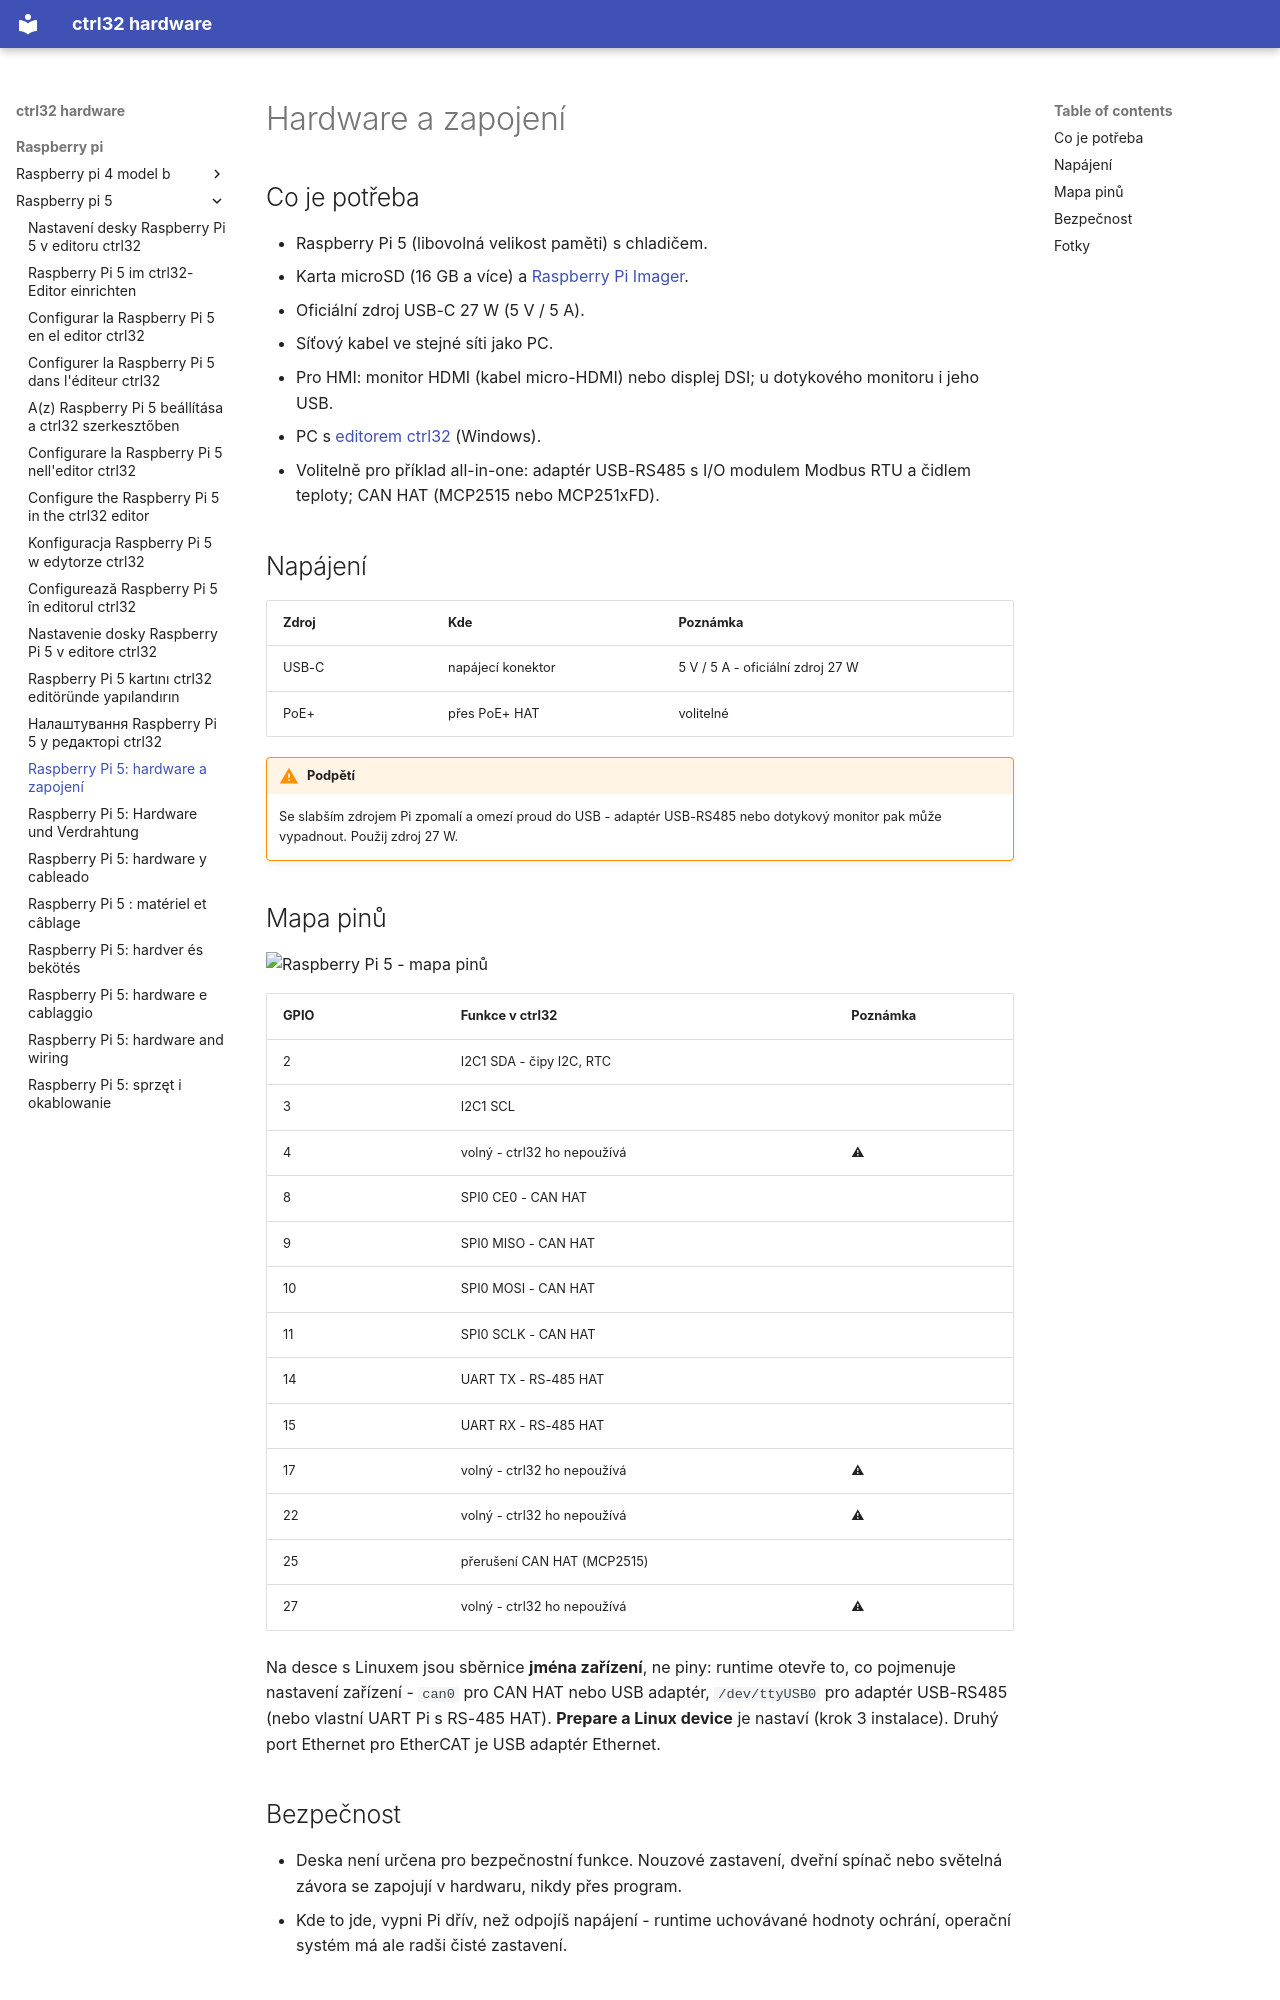

repository: ctrl32/hardware · page: raspberry-pi/raspberry-pi-5/hardware.cs/index.html · generator: mkdocs

---
title: 'Raspberry Pi 5: hardware a zapojení'
slug: hardware
sidebar_position: 20
image: pinout/pinout.png
image_alt: Raspberry Pi 5 - mapa pinů
tags:
- raspberry-pi
- linux
- hmi
- opc-ua
- ethercat
---

# Hardware a zapojení

## Co je potřeba

- Raspberry Pi 5 (libovolná velikost paměti) s chladičem.
- Karta microSD (16 GB a více) a [Raspberry Pi Imager](https://www.raspberrypi.com/software/).
- Oficiální zdroj USB-C 27 W (5 V / 5 A).
- Síťový kabel ve stejné síti jako PC.
- Pro HMI: monitor HDMI (kabel micro-HDMI) nebo displej DSI; u dotykového monitoru i jeho USB.
- PC s [editorem ctrl32](https://ctrl32.com/download/) (Windows).
- Volitelně pro příklad all-in-one: adaptér USB-RS485 s I/O modulem Modbus RTU a čidlem teploty; CAN HAT (MCP2515 nebo MCP251xFD).

## Napájení

| Zdroj | Kde | Poznámka |
|---|---|---|
| USB-C | napájecí konektor | 5 V / 5 A - oficiální zdroj 27 W |
| PoE+ | přes PoE+ HAT | volitelné |

!!! warning "Podpětí"
    Se slabším zdrojem Pi zpomalí a omezí proud do USB - adaptér
    USB-RS485 nebo dotykový monitor pak může vypadnout. Použij zdroj
    27 W.

## Mapa pinů

![Raspberry Pi 5 - mapa pinů](pinout/pinout.png)

| GPIO | Funkce v ctrl32 | Poznámka |
|---|---|---|
| 2 | I2C1 SDA - čipy I2C, RTC |  |
| 3 | I2C1 SCL |  |
| 4 | volný - ctrl32 ho nepoužívá | ⚠  |
| 8 | SPI0 CE0 - CAN HAT |  |
| 9 | SPI0 MISO - CAN HAT |  |
| 10 | SPI0 MOSI - CAN HAT |  |
| 11 | SPI0 SCLK - CAN HAT |  |
| 14 | UART TX - RS-485 HAT |  |
| 15 | UART RX - RS-485 HAT |  |
| 17 | volný - ctrl32 ho nepoužívá | ⚠  |
| 22 | volný - ctrl32 ho nepoužívá | ⚠  |
| 25 | přerušení CAN HAT (MCP2515) |  |
| 27 | volný - ctrl32 ho nepoužívá | ⚠  |

Na desce s Linuxem jsou sběrnice **jména zařízení**, ne piny: runtime
otevře to, co pojmenuje nastavení zařízení - `can0` pro CAN HAT nebo USB
adaptér, `/dev/ttyUSB0` pro adaptér USB-RS485 (nebo vlastní UART Pi
s RS-485 HAT). **Prepare a Linux device** je nastaví (krok 3 instalace).
Druhý port Ethernet pro EtherCAT je USB adaptér Ethernet.
